Image classification data set "ADEC" (mustafa20999/ADEC on GitHub). Class labels (7): apple blotch, apple normal, apple powdery mildew, apple brown rot, apple cork spots, apple rot, apple scab.

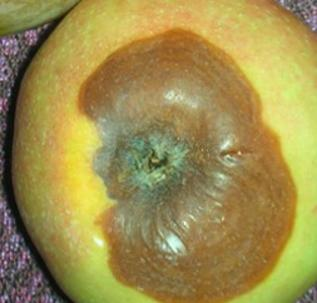
Label: apple rot

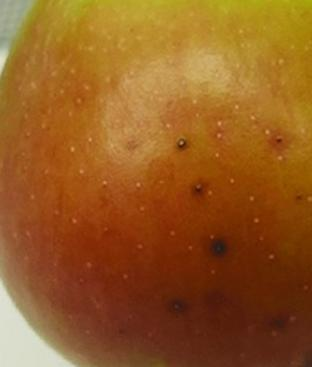
Label: apple cork spots

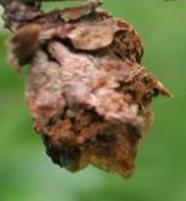
Label: apple brown rot

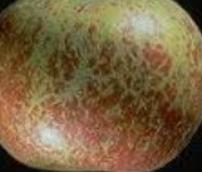
Label: apple powdery mildew

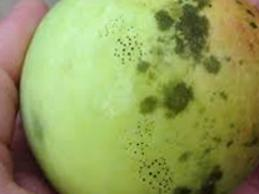
Label: apple blotch

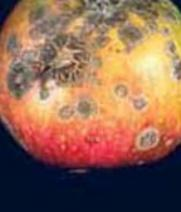
Label: apple scab
